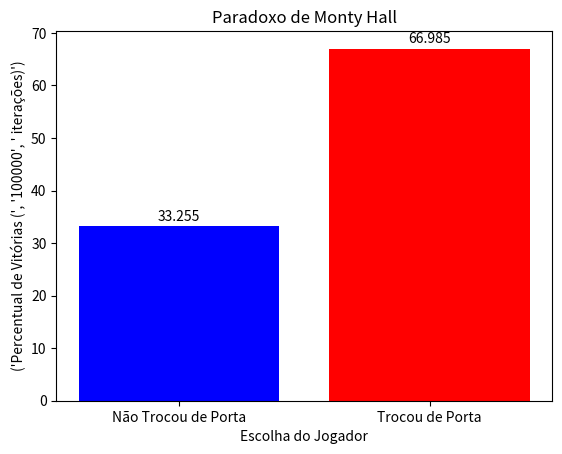

Reproduce this figure in Python.
import random
from matplotlib import pyplot as plt

def main(n):

    def progress(i,end,part):
        if part==1:
            print((i*100/end)/2,"%")
        elif part==2:
            print((i*100/end)/2+50,"%")

    def conf(e):

        def porta_certa_escolhida_aberta(): # 1°Porta Certa ; 2°Porta Escolhida ; 3°Porta Aberta
            portas=[]
            while len(portas)<2:
                portas.append(random.randint(1,3))

            i=0
            while i==0:
                x=random.randint(1,3)
                if x!=portas[0] and x!=portas[1]:
                    i=1
            portas.append(x)
            return portas
        portas=porta_certa_escolhida_aberta()

        def decisao(e):
            if e==1:
                for x in range(1,4):
                    if x!=portas[1] and x!=portas[2]:
                        return x
            if e==0:
                return portas[1]

        portas[1]=decisao(e)

        return portas

    def jogo(e): # (0) -> Errou a Porta ; (1) -> Acertou a Porta

        portas=conf(e)
        if portas[1]==portas[0]:
            return 1
        else:
            return 0

    def iterar_tentativas(e,n):
        i=0
        marcos=[]
        while i<n:
            marcos.append(jogo(e))
            if e==0:
                progress(i,n,1)
            elif e==1:
                progress(i,n,2)
            i+=1
        return marcos

    def contar_vitorias(e,n):
        i=0
        for x in iterar_tentativas(e,n):
            if x==1:
                i+=1
        return i*100/n

    def gerar_graficos(valor1, valor2, n):
        valores = [valor1, valor2]
        labels = ['Não Trocou de Porta', 'Trocou de Porta']
        cores = ['blue', 'red']
        
        ylab='Percentual de Vitórias (',str(n),' iterações)'
        plt.bar(labels, valores, color=cores)
        plt.xlabel('Escolha do Jogador')
        plt.ylabel(ylab)
        plt.title('Paradoxo de Monty Hall')
        
        for i, v in enumerate(valores):
            plt.text(i, v + 0.5, str(v), ha='center', va='bottom')
        
        plt.show()

    gerar_graficos(contar_vitorias(0,n),contar_vitorias(1,n),n)

main(100000)